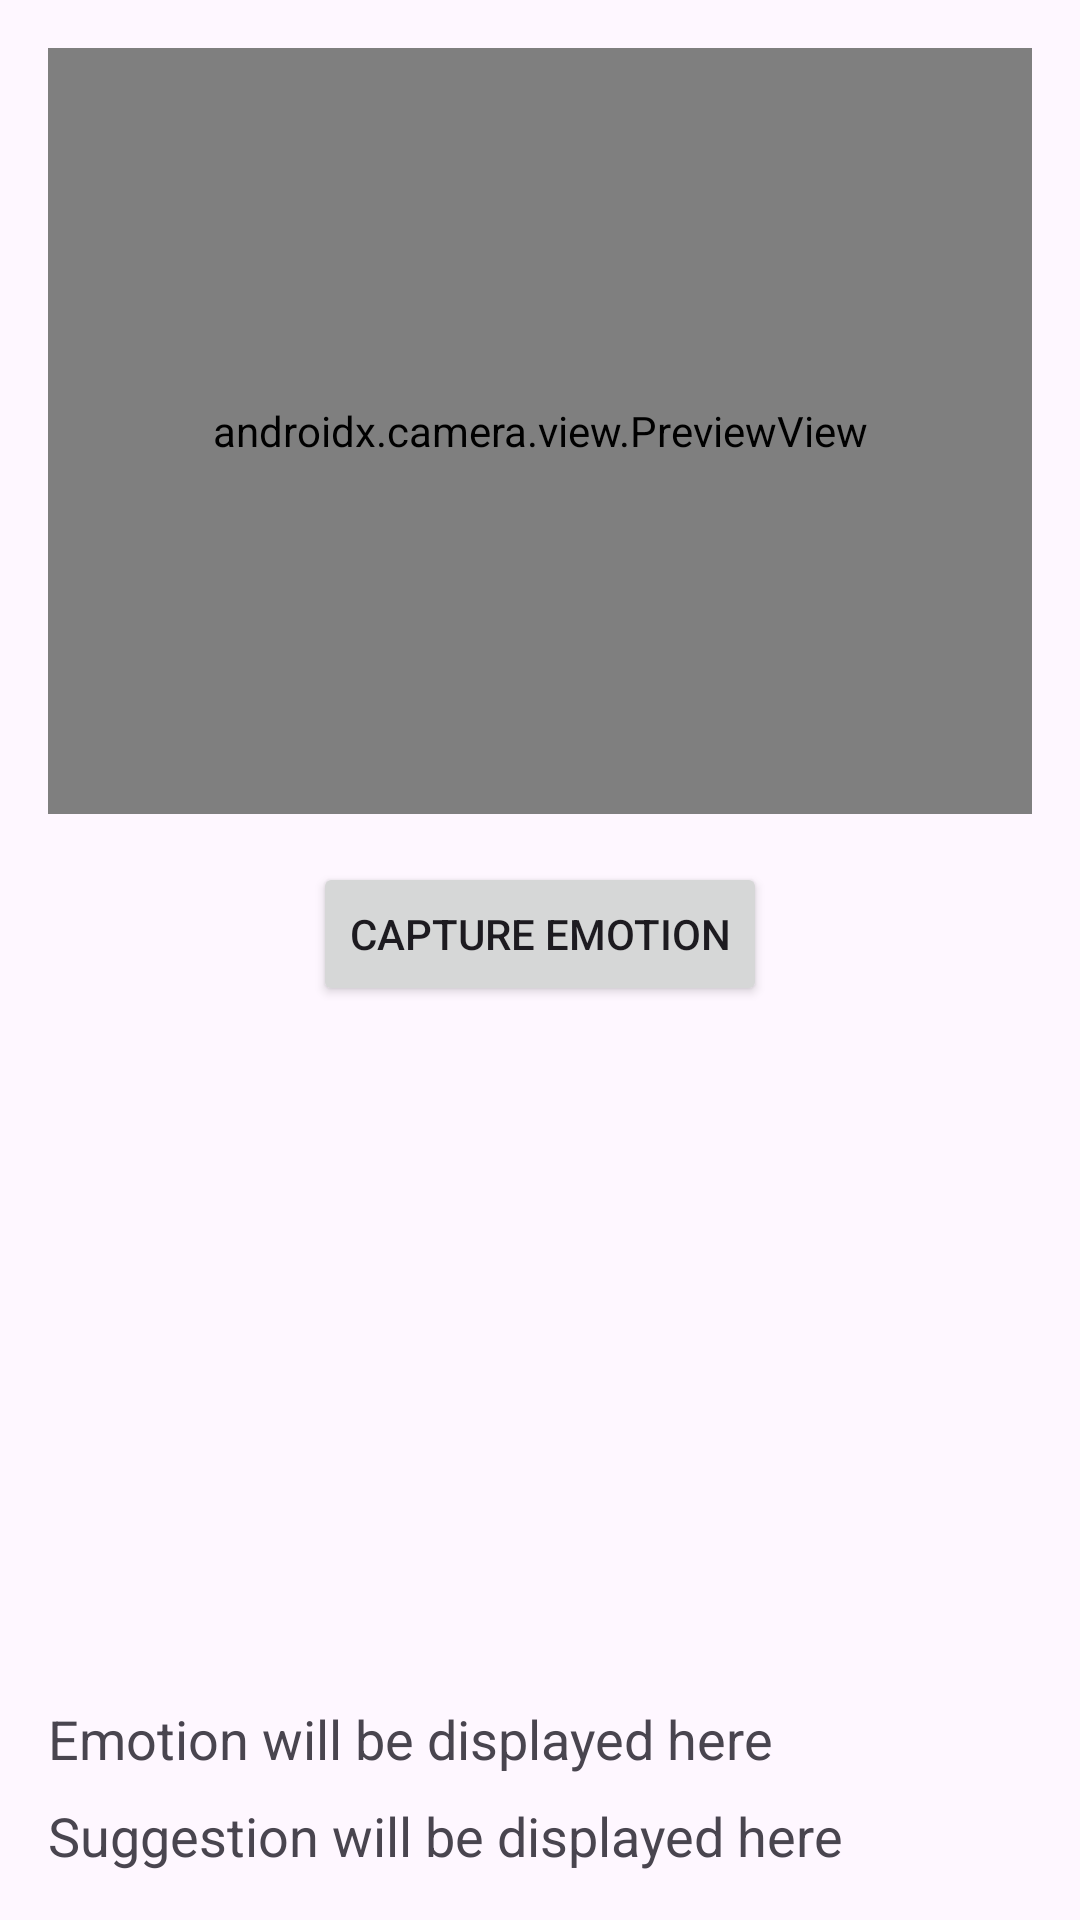

Android layout source for this screen:
<!-- AndroidManifest.xml: application theme Theme.Emotiondetection -->
<!-- res/layout/activity_main.xml -->
<?xml version="1.0" encoding="utf-8"?>
<LinearLayout xmlns:android="http://schemas.android.com/apk/res/android"
    xmlns:app="http://schemas.android.com/apk/res-auto"
    xmlns:tools="http://schemas.android.com/tools"
    android:layout_width="match_parent"
    android:layout_height="match_parent"
    android:orientation="vertical"
    android:padding="16dp"
    tools:context=".MainActivity">

    
    <androidx.camera.view.PreviewView
        android:id="@+id/cameraPreview"
        android:layout_width="match_parent"
        android:layout_height="0dp"
        android:layout_weight="1" />

    
    <Button
        android:id="@+id/captureButton"
        android:layout_width="wrap_content"
        android:layout_height="wrap_content"
        android:text="Capture Emotion"
        android:layout_gravity="center"
        android:layout_marginTop="16dp" />

    
    <ImageView
        android:id="@+id/capturedImageView"
        android:layout_width="match_parent"
        android:layout_height="200dp"
        android:layout_marginTop="16dp"
        android:scaleType="centerCrop" />

    
    <TextView
        android:id="@+id/emotionResult"
        android:layout_width="wrap_content"
        android:layout_height="wrap_content"
        android:text="Emotion will be displayed here"
        android:textSize="18sp"
        android:layout_marginTop="16dp" />

    
    <TextView
        android:id="@+id/suggestionText"
        android:layout_width="wrap_content"
        android:layout_height="wrap_content"
        android:text="Suggestion will be displayed here"
        android:textSize="18sp"
        android:layout_marginTop="8dp" />

</LinearLayout>
<!-- resources referenced by this layout -->
<resources>
  <style name="Theme.Emotiondetection" parent="Base.Theme.Emotiondetection" />
  <style name="Base.Theme.Emotiondetection" parent="Theme.Material3.DayNight.NoActionBar">
          
          
          <item name="colorPrimary">@color/lavender</item>
          <item name="colorPrimaryVariant">@color/grey</item>
          <item name="colorOnPrimary">@color/white</item>
          <item name="colorOnSecondary">@color/black</item>
      </style>
  <!-- not gathered from this repository: default colours our renderer supplied (Android Studio template values) -->
  <color name="black">#FF000000</color>
  <color name="white">#FFFFFFFF</color>
</resources>
